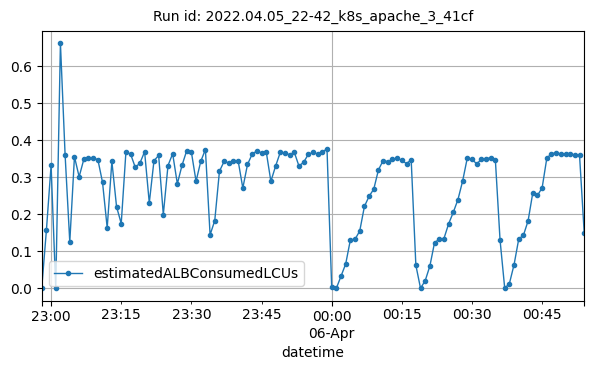

Data behind this chart, as committed beside it:
datetime, estimatedALBConsumedLCUs
2022-04-05T22:58:00Z, 0.00069
2022-04-05T22:59:00Z, 0.1567
2022-04-05T23:00:00Z, 0.332
2022-04-05T23:01:00Z, 0.00044
2022-04-05T23:02:00Z, 0.6618
2022-04-05T23:03:00Z, 0.3602
2022-04-05T23:04:00Z, 0.1252
2022-04-05T23:05:00Z, 0.3556
2022-04-05T23:06:00Z, 0.3013
2022-04-05T23:07:00Z, 0.3484
2022-04-05T23:08:00Z, 0.3518
2022-04-05T23:09:00Z, 0.3513
2022-04-05T23:10:00Z, 0.3479
2022-04-05T23:11:00Z, 0.2865
2022-04-05T23:12:00Z, 0.1634
2022-04-05T23:13:00Z, 0.343
2022-04-05T23:14:00Z, 0.2205
2022-04-05T23:15:00Z, 0.175
2022-04-05T23:16:00Z, 0.3679
2022-04-05T23:17:00Z, 0.3628
2022-04-05T23:18:00Z, 0.3269
2022-04-05T23:19:00Z, 0.3382
2022-04-05T23:20:00Z, 0.369
2022-04-05T23:21:00Z, 0.2307
2022-04-05T23:22:00Z, 0.3445
2022-04-05T23:23:00Z, 0.3589
2022-04-05T23:24:00Z, 0.1993
2022-04-05T23:25:00Z, 0.3317
2022-04-05T23:26:00Z, 0.3636
2022-04-05T23:27:00Z, 0.2824
2022-04-05T23:28:00Z, 0.3323
2022-04-05T23:29:00Z, 0.3718
2022-04-05T23:30:00Z, 0.3679
2022-04-05T23:31:00Z, 0.2892
2022-04-05T23:32:00Z, 0.3427
2022-04-05T23:33:00Z, 0.3749
2022-04-05T23:34:00Z, 0.1445
2022-04-05T23:35:00Z, 0.1831
2022-04-05T23:36:00Z, 0.3161
2022-04-05T23:37:00Z, 0.3429
2022-04-05T23:38:00Z, 0.3388
2022-04-05T23:39:00Z, 0.3452
2022-04-05T23:40:00Z, 0.3444
2022-04-05T23:41:00Z, 0.2709
2022-04-05T23:42:00Z, 0.3345
2022-04-05T23:43:00Z, 0.3625
2022-04-05T23:44:00Z, 0.3712
2022-04-05T23:45:00Z, 0.3659
2022-04-05T23:46:00Z, 0.3694
2022-04-05T23:47:00Z, 0.2891
2022-04-05T23:48:00Z, 0.3298
2022-04-05T23:49:00Z, 0.367
2022-04-05T23:50:00Z, 0.3659
2022-04-05T23:51:00Z, 0.3604
2022-04-05T23:52:00Z, 0.3678
2022-04-05T23:53:00Z, 0.3305
2022-04-05T23:54:00Z, 0.3405
2022-04-05T23:55:00Z, 0.3619
2022-04-05T23:56:00Z, 0.3671
2022-04-05T23:57:00Z, 0.3628
... 57 more rows
